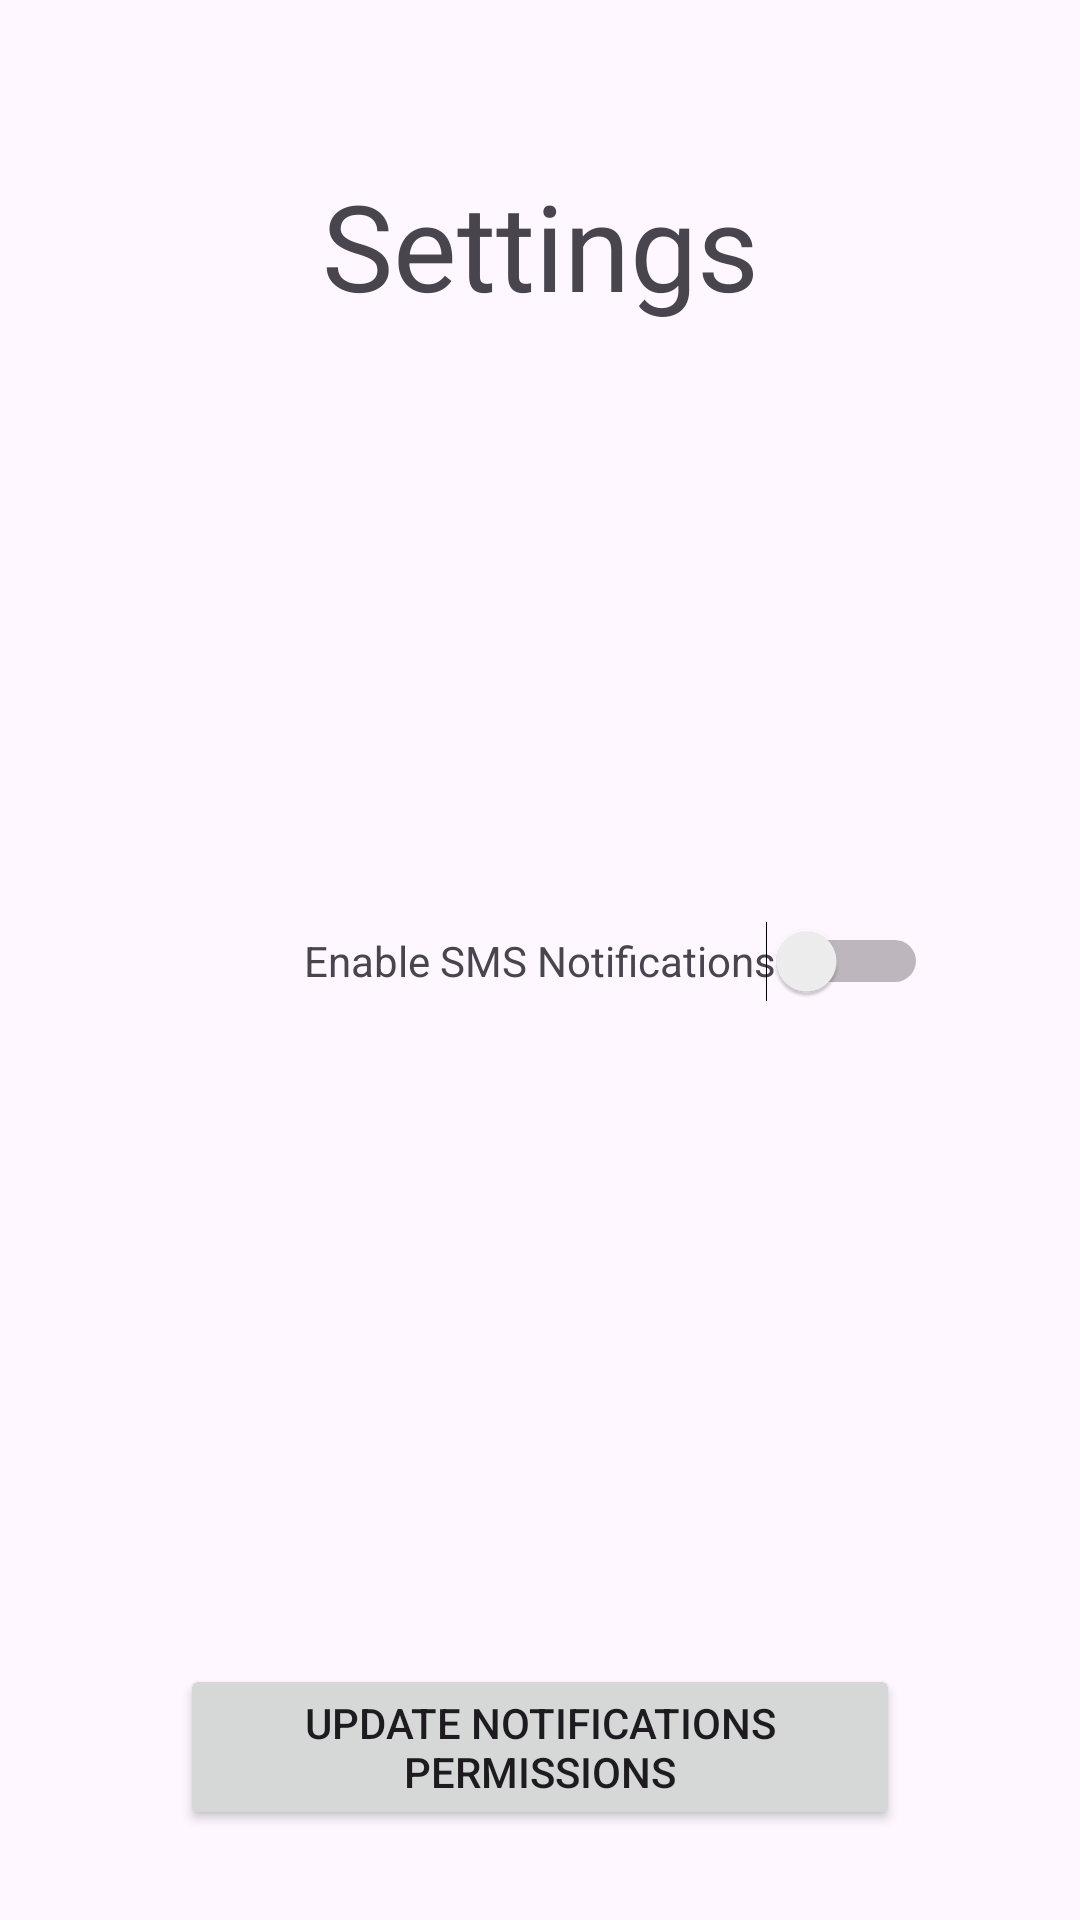

Layout XML and referenced resources for this Android screen:
<!-- AndroidManifest.xml: application theme Theme.Eventrain -->
<!-- res/layout/fragment_setting.xml -->
<?xml version="1.0" encoding="utf-8"?>
<androidx.constraintlayout.widget.ConstraintLayout
    xmlns:android="http://schemas.android.com/apk/res/android"
    xmlns:app="http://schemas.android.com/apk/res-auto"
    xmlns:tools="http://schemas.android.com/tools"
    android:layout_width="match_parent"
    android:layout_height="match_parent"
    tools:context=".SettingFragment">

    <TextView
        android:id="@+id/settingTitle"
        android:layout_width="wrap_content"
        android:layout_height="wrap_content"
        android:layout_marginTop="55sp"
        android:text="@string/settings_title"
        app:layout_constraintTop_toTopOf="parent"
        app:layout_constraintStart_toStartOf="parent"
        app:layout_constraintEnd_toEndOf="parent"
        style="@style/settings"
        />

    <TextView
        android:id="@+id/SMS_settingMessage"
        android:layout_width="wrap_content"
        android:layout_height="wrap_content"
        android:text="@string/enable_sms_notifications"
        app:layout_constraintStart_toStartOf="parent"
        app:layout_constraintRight_toRightOf="parent"
        app:layout_constraintLeft_toRightOf="@id/SMS_switch"
        app:layout_constraintEnd_toEndOf="parent"
        app:layout_constraintTop_toTopOf="parent"
        app:layout_constraintBottom_toBottomOf="parent"
        />

    <Switch
        android:id="@+id/SMS_switch"
        android:layout_width="wrap_content"
        android:layout_height="wrap_content"
        android:layout_marginEnd="60sp"
        android:minWidth="60sp"
        android:minHeight="60sp"
        app:layout_constraintStart_toEndOf="@id/SMS_settingMessage"
        app:layout_constraintBaseline_toBaselineOf="@id/SMS_settingMessage"
        app:layout_constraintEnd_toEndOf="parent"
        />

    <Button
        android:id="@+id/btnRequestPermission"
        android:layout_width="0dp"
        android:layout_height="wrap_content"
        android:text="@string/update_notifications_permissions"
        android:layout_marginBottom="30sp"
        android:layout_marginStart="60sp"
        android:layout_marginEnd="60sp"
        app:layout_constraintStart_toStartOf="parent"
        app:layout_constraintEnd_toEndOf="parent"
        app:layout_constraintBottom_toBottomOf="parent"
        app:layout_constraintHorizontal_bias="0.5"/>


</androidx.constraintlayout.widget.ConstraintLayout>
<!-- resources referenced by this layout -->
<resources>
  <string name="enable_sms_notifications">Enable SMS Notifications</string>
  <string name="settings_title">Settings</string>
  <string name="update_notifications_permissions">Update Notifications Permissions</string>
  <style name="settings">
          <item name="android:textAlignment">center</item>
          <item name="android:textSize">40sp</item>
      </style>
  <style name="Theme.Eventrain" parent="Base.Theme.Eventrain" />
  <style name="Base.Theme.Eventrain" parent="Theme.Material3.DayNight.NoActionBar">
          
          
          <item name="colorPrimary">@color/Blue</item>
          <item name="colorPrimaryVariant">@color/babyBlue</item>
      </style>
  <color name="Blue">#1976D1</color>
  <color name="babyBlue">#FF89C6F0</color>
</resources>
